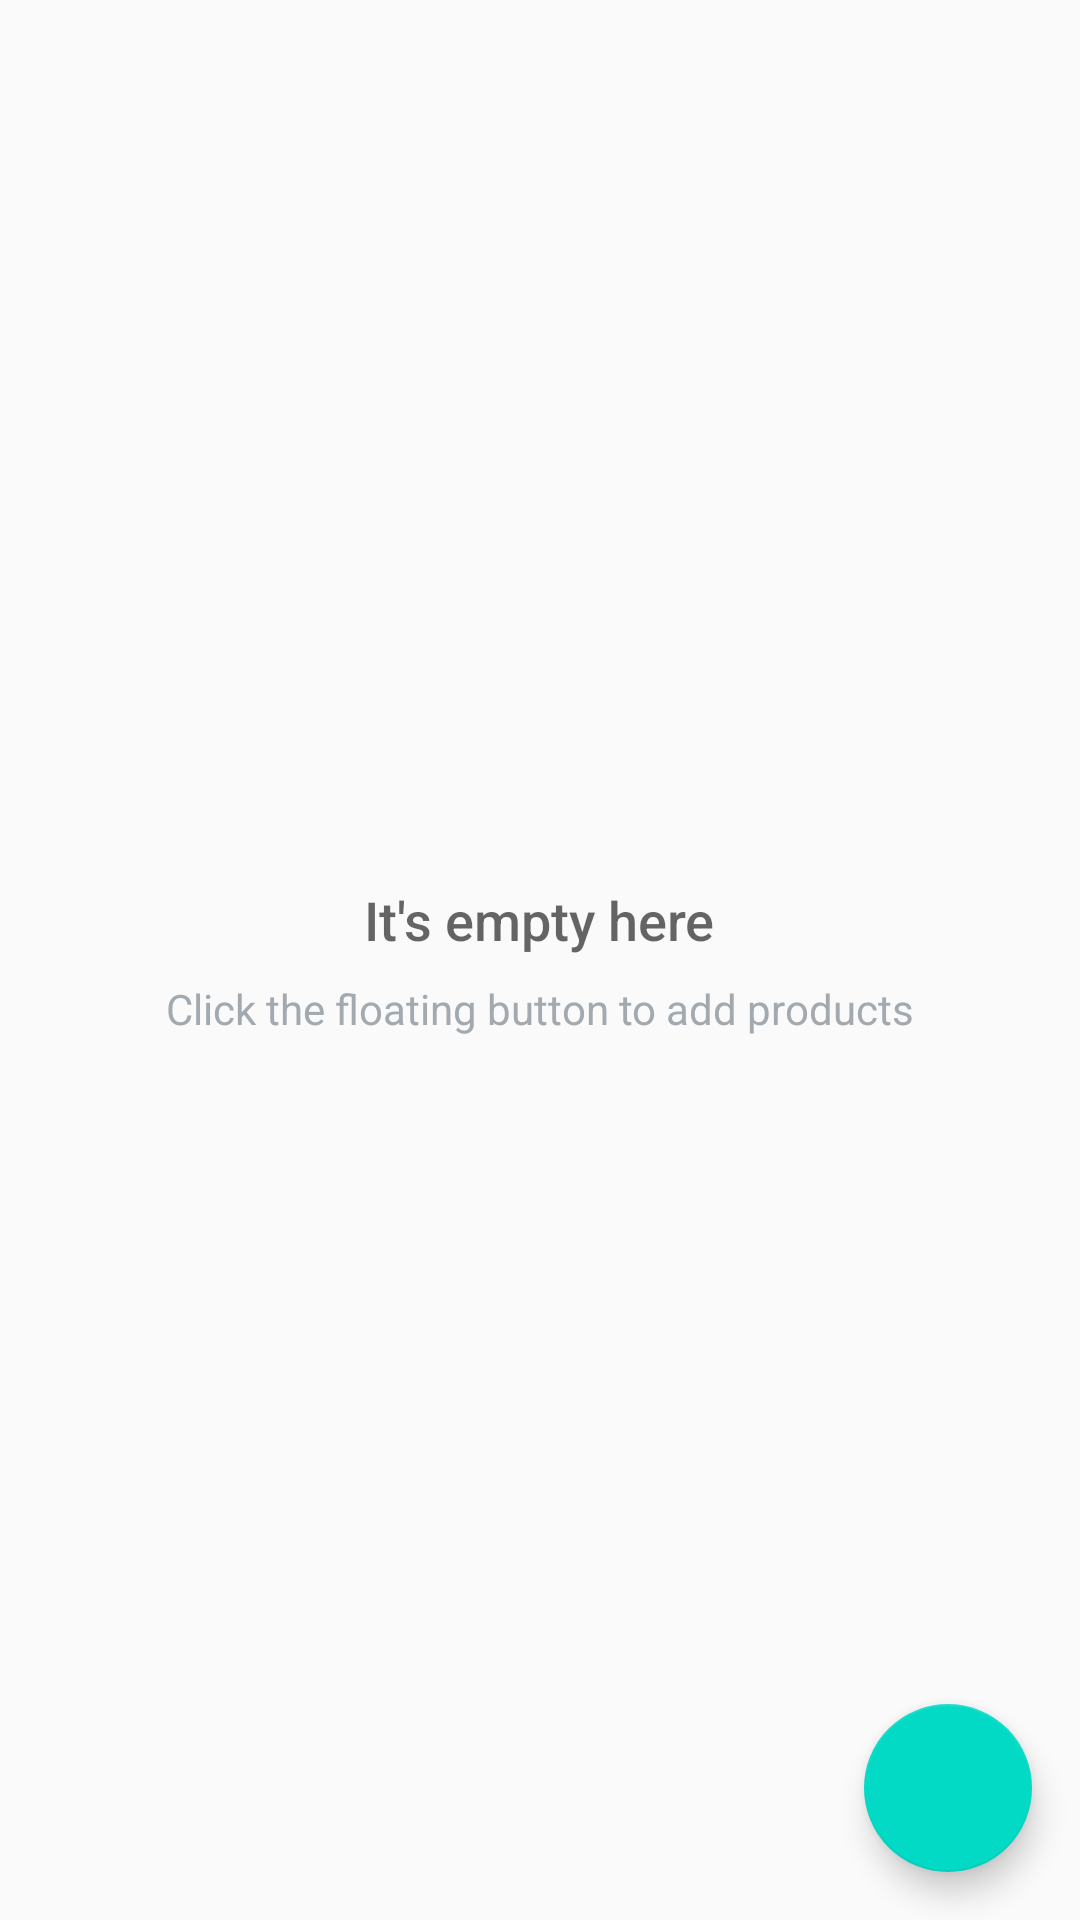

Write the Android layout XML for this screen, with the resource values it uses.
<!-- AndroidManifest.xml: application theme AppTheme -->
<!-- res/layout/activity_catalog.xml -->
<RelativeLayout
    xmlns:android="http://schemas.android.com/apk/res/android"
    xmlns:tools="http://schemas.android.com/tools"
    android:layout_width="match_parent"
    android:layout_height="match_parent"
    tools:context=".CatalogActivity">

    <ListView
        android:id="@+id/list"
        android:layout_width="match_parent"
        android:layout_height="match_parent">

    </ListView>

    
    <RelativeLayout
        android:id="@+id/empty_view"
        android:layout_width="wrap_content"
        android:layout_height="wrap_content"
        android:layout_centerInParent="true">

        <TextView
            android:id="@+id/empty_title_text"
            android:layout_width="wrap_content"
            android:layout_height="wrap_content"
            android:layout_centerHorizontal="true"
            android:fontFamily="sans-serif-medium"
            android:text="@string/empty_view_title_text"
            android:textAppearance="?android:textAppearanceMedium"/>

        <TextView
            android:id="@+id/empty_subtitle_text"
            android:layout_width="wrap_content"
            android:layout_height="wrap_content"
            android:layout_below="@+id/empty_title_text"
            android:layout_centerHorizontal="true"
            android:fontFamily="sans-serif"
            android:paddingTop="8dp"
            android:text="@string/empty_view_subtitle_text"
            android:textAppearance="?android:textAppearanceSmall"
            android:textColor="#A2AAB0"/>
    </RelativeLayout>

    <android.support.design.widget.FloatingActionButton
        android:id="@+id/fab"
        android:layout_width="wrap_content"
        android:layout_height="wrap_content"
        android:layout_alignParentBottom="true"
        android:layout_alignParentRight="true"
        android:layout_margin="16dp"
        android:src="@drawable/ic_add_white_24dp"/>
</RelativeLayout>
<!-- resources referenced by this layout -->
<resources>
  <string name="empty_view_subtitle_text">Click the floating button to add products</string>
  <string name="empty_view_title_text">It\'s empty here</string>
  <style name="AppTheme" parent="Theme.AppCompat.Light.DarkActionBar">
          
          <item name="colorPrimary">@color/colorPrimary</item>
          <item name="colorPrimaryDark">@color/colorPrimaryDark</item>
          <item name="colorAccent">@color/colorAccent</item>
      </style>
  <!-- not gathered from this repository: default colours our renderer supplied (Android Studio template values) -->
  <color name="colorPrimary">#FF6200EE</color>
  <color name="colorPrimaryDark">#FF3700B3</color>
  <color name="colorAccent">#FF03DAC5</color>
</resources>
